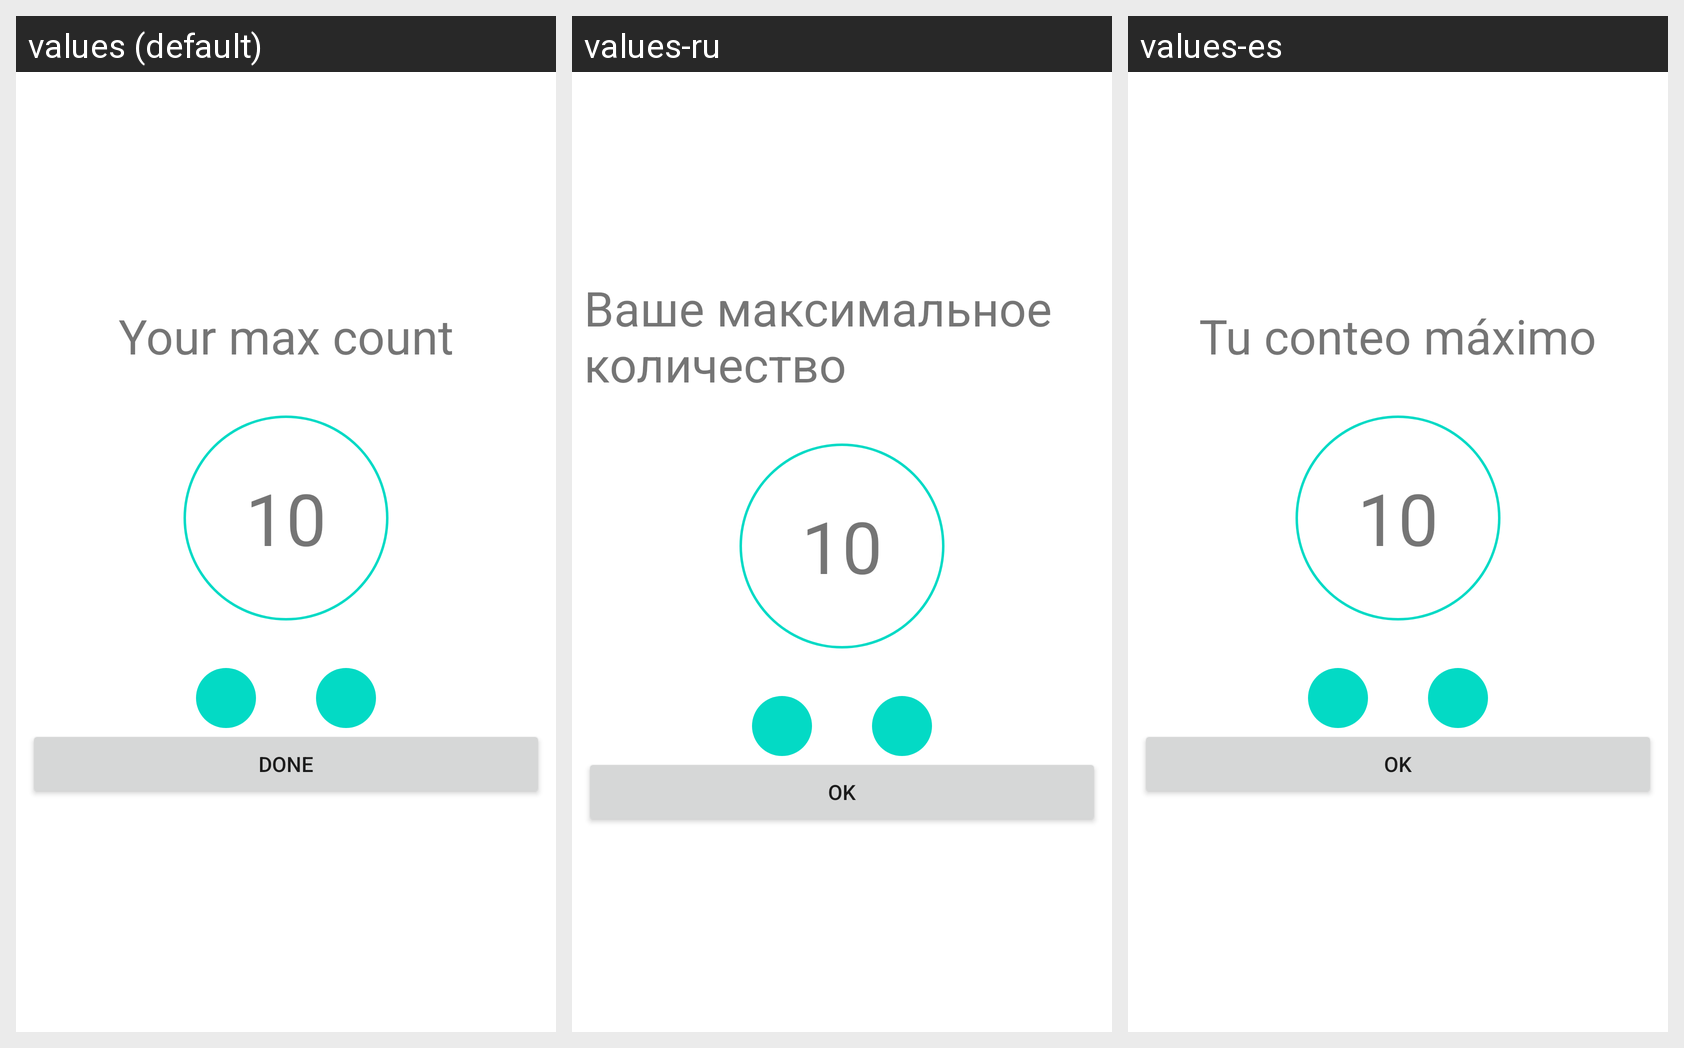

The same Android screen rendered under several of its app's locales, left to right. List the strings drawn on it with the default value and each locale's translation.
Android screen res/layout/fragment_preparation.xml rendered under 3 locales, left to right: values (default), values-ru, values-es. Device: Nexus 5 (rendered at 1080×1920; each locale shown at half size, 540×960, under a caption strip naming it); theme Theme.PullUp.
Strings drawn on this screen, with the default value and each locale's value (text and hints the layout hard-codes, and strings that could not be matched under every locale, appear in the picture but are not listed):

your_max_repeat
  values: Your max count
  values-ru: Ваше максимальное количество
  values-es: Tu conteo máximo

done
  values: Done
  values-ru: OK
  values-es: OK
